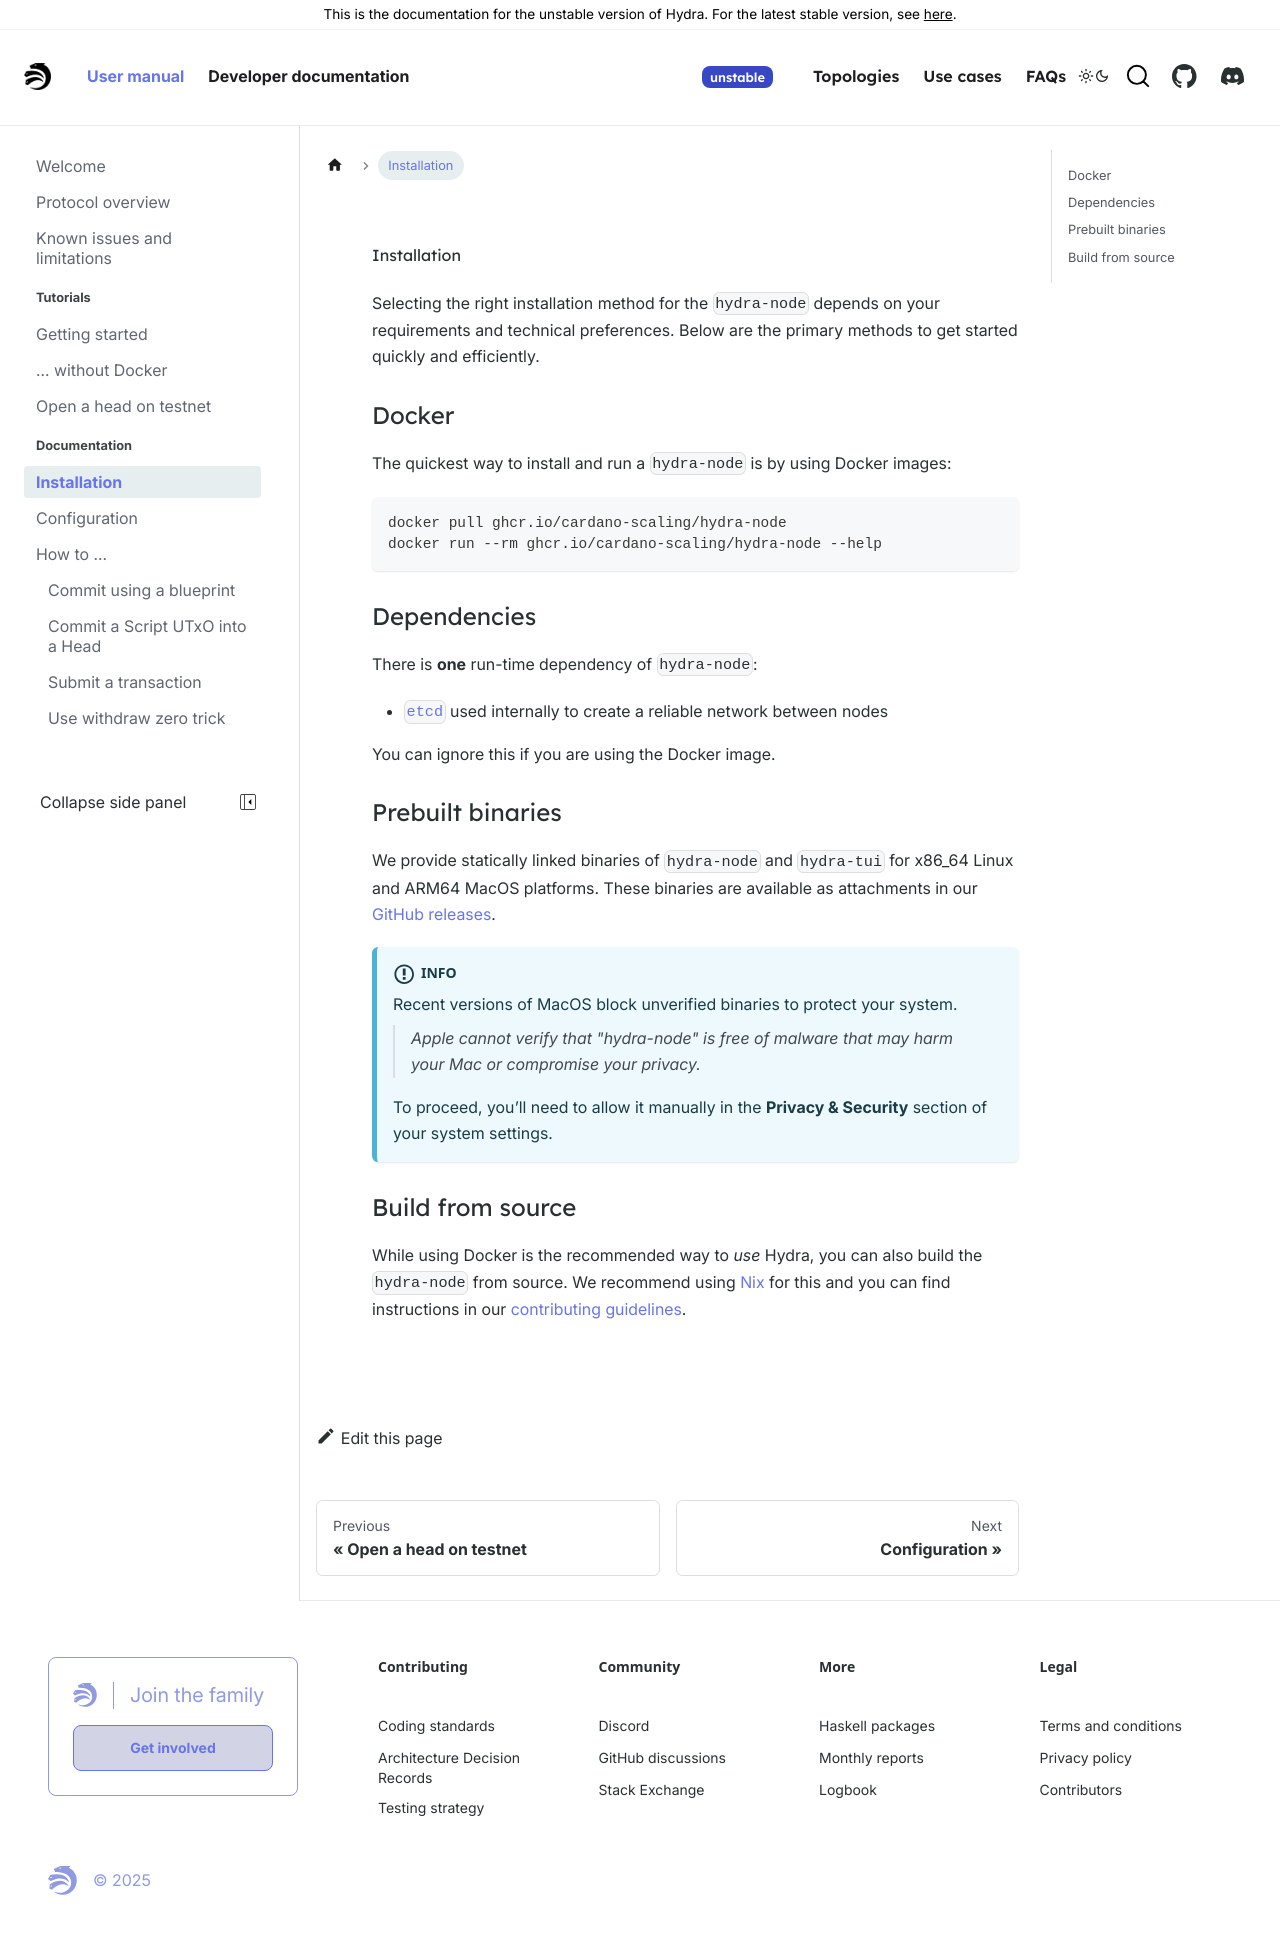

repository: chrono-ranger742wc/hydra · page: head-protocol/unstable/docs/installation.html · generator: docusaurus

---
sidebar_position: 2
---

# Installation

Selecting the right installation method for the `hydra-node` depends on your requirements and technical preferences. Below are the primary methods to get started quickly and efficiently.

### Docker

The quickest way to install and run a `hydra-node` is by using Docker images:

```shell
docker pull ghcr.io/cardano-scaling/hydra-node
docker run --rm ghcr.io/cardano-scaling/hydra-node --help
```

### Dependencies

There is **one** run-time dependency of `hydra-node`:

- [`etcd`](https://etcd.io/docs/v3.5/install/) used internally to create a reliable network between nodes

You can ignore this if you are using the Docker image.

### Prebuilt binaries

We provide statically linked binaries of `hydra-node` and `hydra-tui` for x86_64 Linux and ARM64 MacOS platforms. These binaries are available as attachments in our [GitHub releases](https://github.com/cardano-scaling/hydra/releases).

:::info
Recent versions of MacOS block unverified binaries to protect your system.

> *Apple cannot verify that "hydra-node" is free of malware that may harm your Mac or compromise your privacy.*

To proceed, you’ll need to allow it manually in the **Privacy & Security** section of your system settings.
:::

### Build from source

While using Docker is the recommended way to _use_ Hydra, you can also build the `hydra-node` from source. We recommend using [Nix](https://nixos.org/download.html) for this and you can find instructions in our [contributing guidelines](https://github.com/cardano-scaling/hydra/blob/master/CONTRIBUTING.md).
